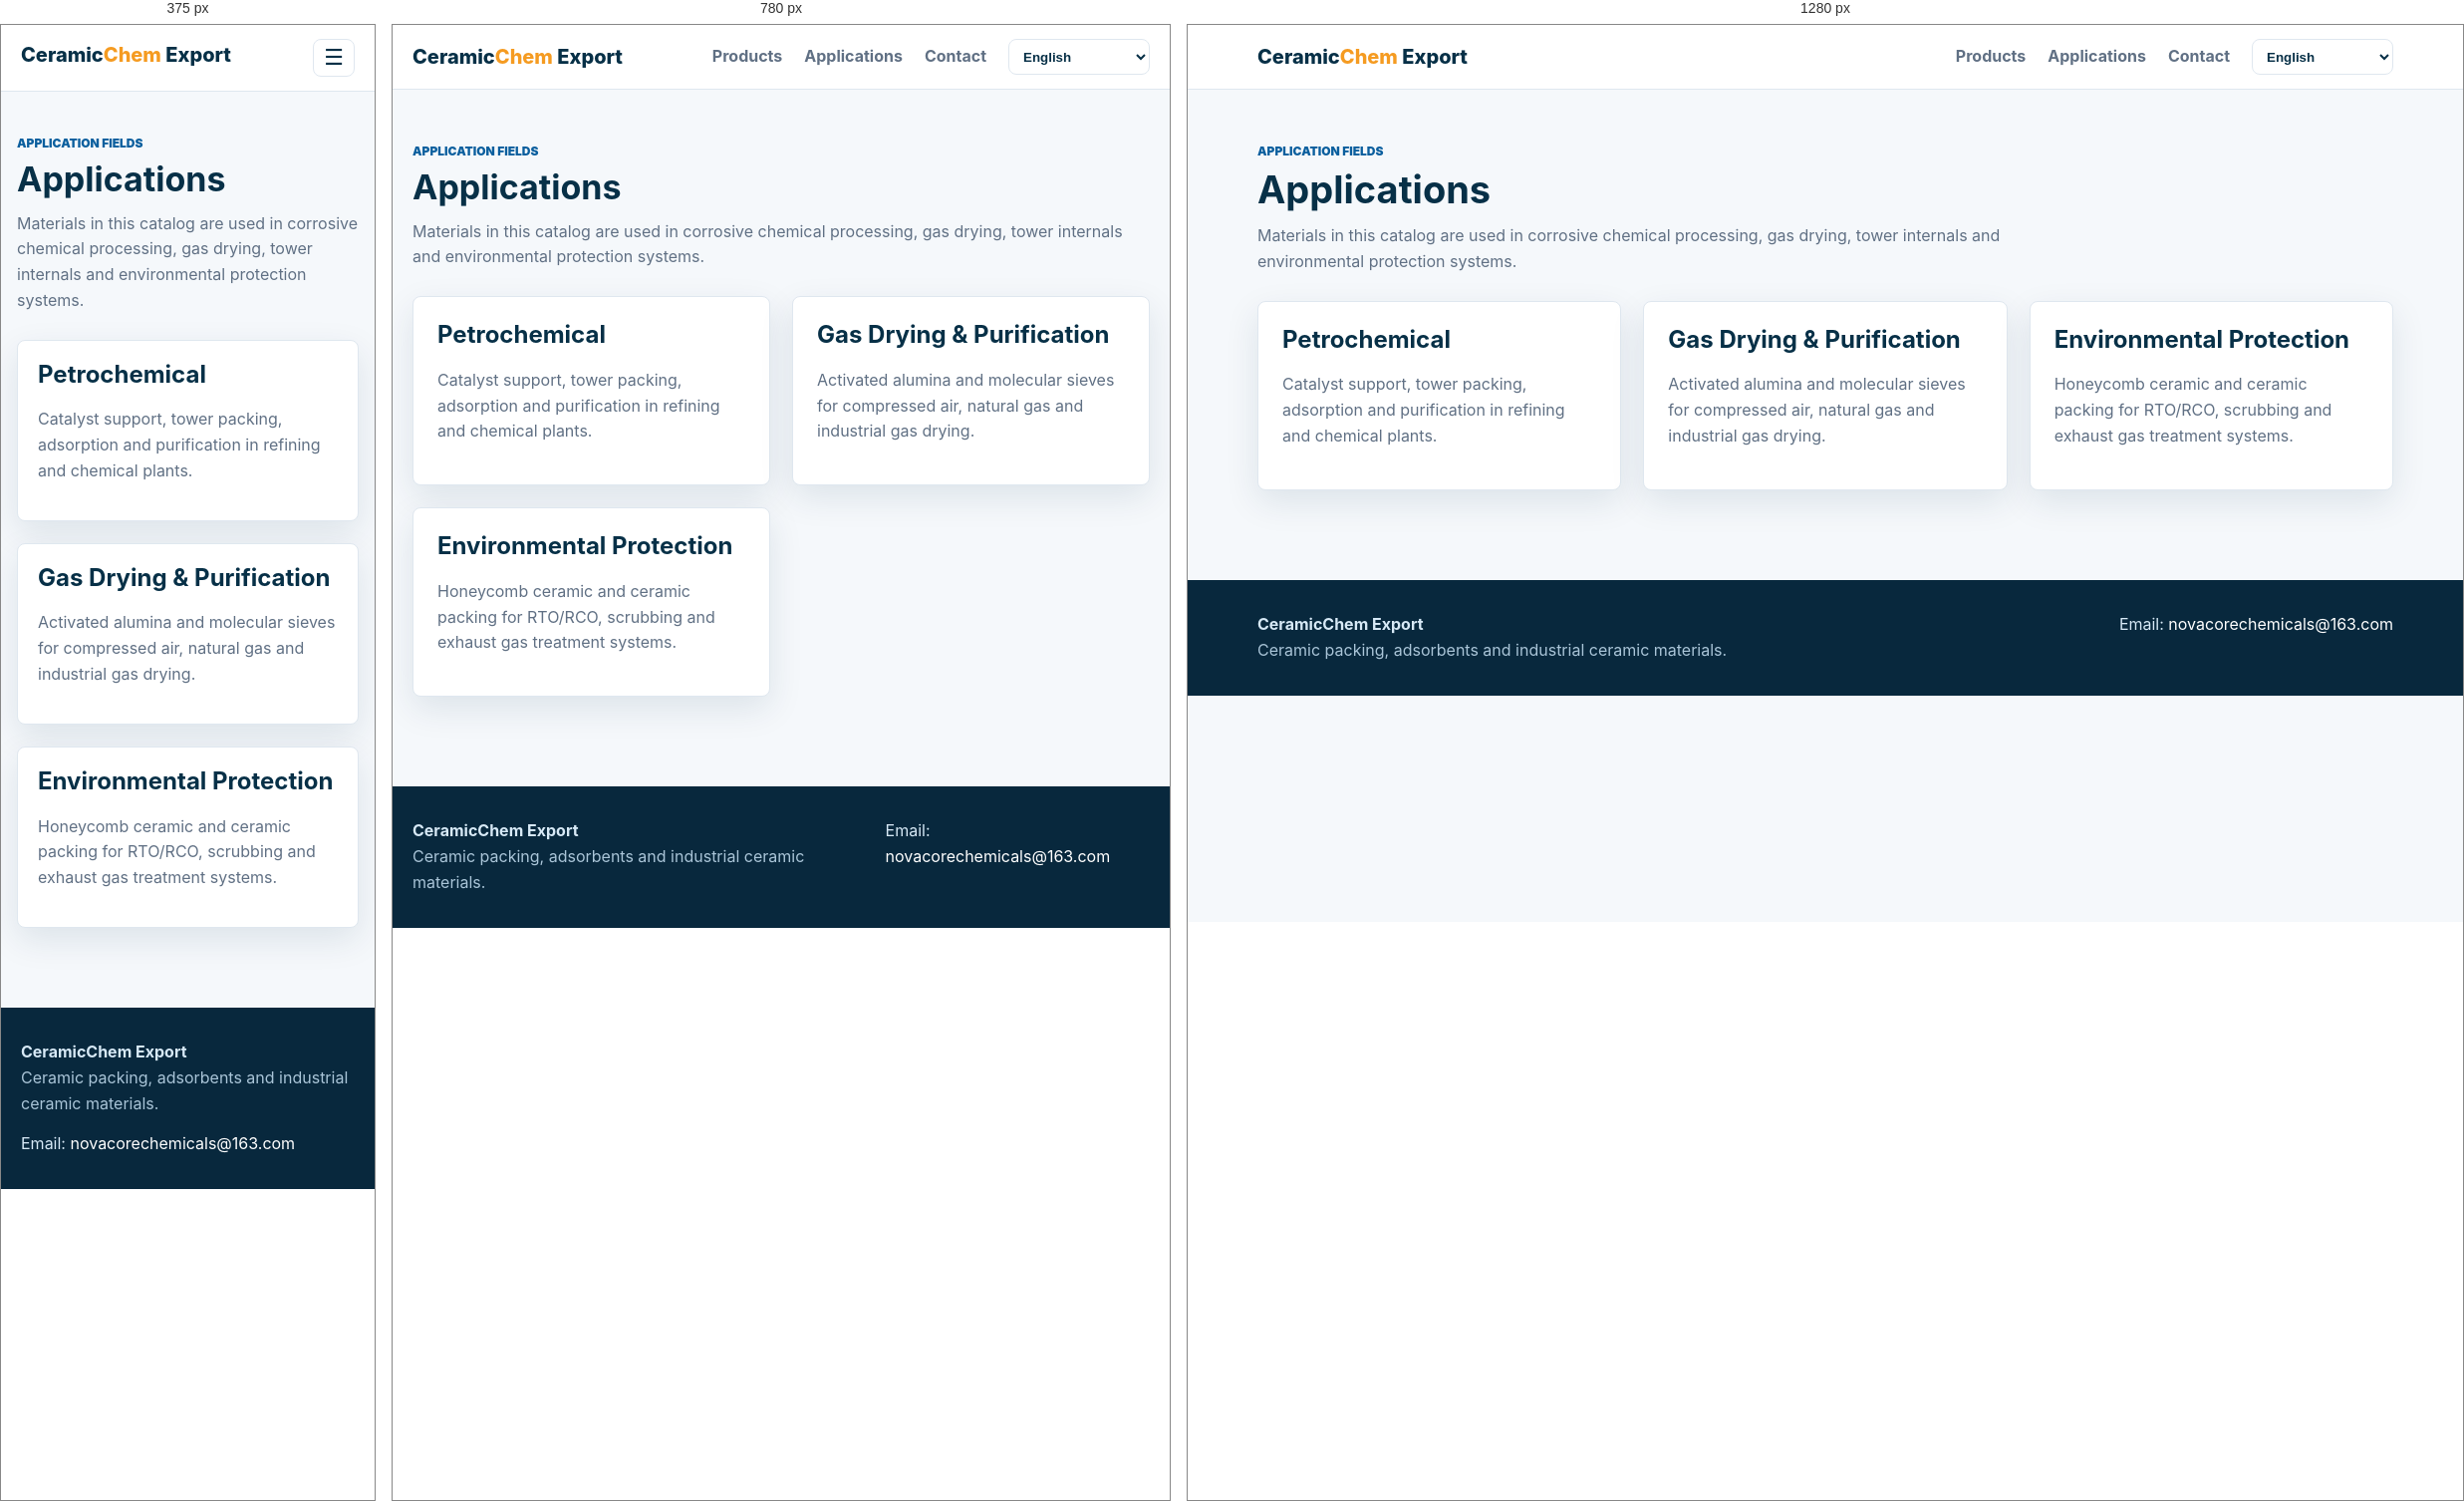
Rendered at 375 px, 780 px and 1280 px, left to right.

<!-- file: applications.html -->
<!doctype html>
<html lang="en">
<head>
<meta charset="utf-8">
<meta name="viewport" content="width=device-width, initial-scale=1">
<title>Applications - CeramicChem Export</title>
<meta name="description" content="Applications for ceramic packing and industrial adsorbents">
<link rel="icon" href="data:,">
<link rel="stylesheet" href="assets/css/style.css">
</head>
<body><header class="top"><nav class="nav"><a class="brand" href="index.html">Ceramic<span>Chem</span> Export</a><button class="nav-toggle" type="button" aria-label="Open menu" aria-expanded="false">&#9776;</button><div class="menu"><a href="products.html">Products</a><a href="applications.html">Applications</a><a href="contact.html">Contact</a><label class="language-switch"><span class="sr-only">Language</span><select class="language-select" aria-label="Language"><option value="en">English</option><option value="es">Espa&ntilde;ol</option></select></label></div></nav></header>
<main class="section"><div class="page-title"><p class="eyebrow">Application fields</p><h1>Applications</h1><p>Materials in this catalog are used in corrosive chemical processing, gas drying, tower internals and environmental protection systems.</p></div><div class="grid info-grid"><div class="panel"><h2>Petrochemical</h2><p>Catalyst support, tower packing, adsorption and purification in refining and chemical plants.</p></div><div class="panel"><h2>Gas Drying & Purification</h2><p>Activated alumina and molecular sieves for compressed air, natural gas and industrial gas drying.</p></div><div class="panel"><h2>Environmental Protection</h2><p>Honeycomb ceramic and ceramic packing for RTO/RCO, scrubbing and exhaust gas treatment systems.</p></div></div></main><footer class="footer"><div class="wrap"><div><b>CeramicChem Export</b><br><span>Ceramic packing, adsorbents and industrial ceramic materials.</span></div><div>Email: <a href="mailto:novacorechemicals@163.com">novacorechemicals@163.com</a></div></div></footer><script src="assets/js/main.js"></script>
</body>
</html>


/* @media block from style.css */
@media(max-width:920px){.hero .wrap,.product-hero .wrap,.split{grid-template-columns:1fr}.hero .wrap{padding:48px 20px}.grid{grid-template-columns:repeat(2,minmax(0,1fr))}.hero h1,.product-hero h1{font-size:34px}.section h1{font-size:34px}}

/* @media block from style.css */
@media(max-width:640px){.nav{align-items:flex-start}.nav-toggle{display:inline-flex;align-items:center;justify-content:center}.menu{display:none;position:absolute;left:20px;right:20px;top:62px;background:#fff;border:1px solid var(--line);border-radius:8px;padding:12px;box-shadow:var(--shadow);flex-direction:column;gap:4px}.menu.open{display:flex}.menu a{padding:10px 8px}.grid{grid-template-columns:1fr}.section{padding:42px 16px}.hero .wrap,.product-hero .wrap{padding-left:16px;padding-right:16px}.hero h1,.product-hero h1{font-size:30px}.hero p{font-size:16px}.footer .wrap{display:block}.footer .wrap>div+div{margin-top:14px}.section-head{display:block}.card img{height:210px}.panel{padding:20px}th,td{display:block;width:100%}th{border-bottom:0}.btn{width:100%}.hero-actions .btn{width:auto}}